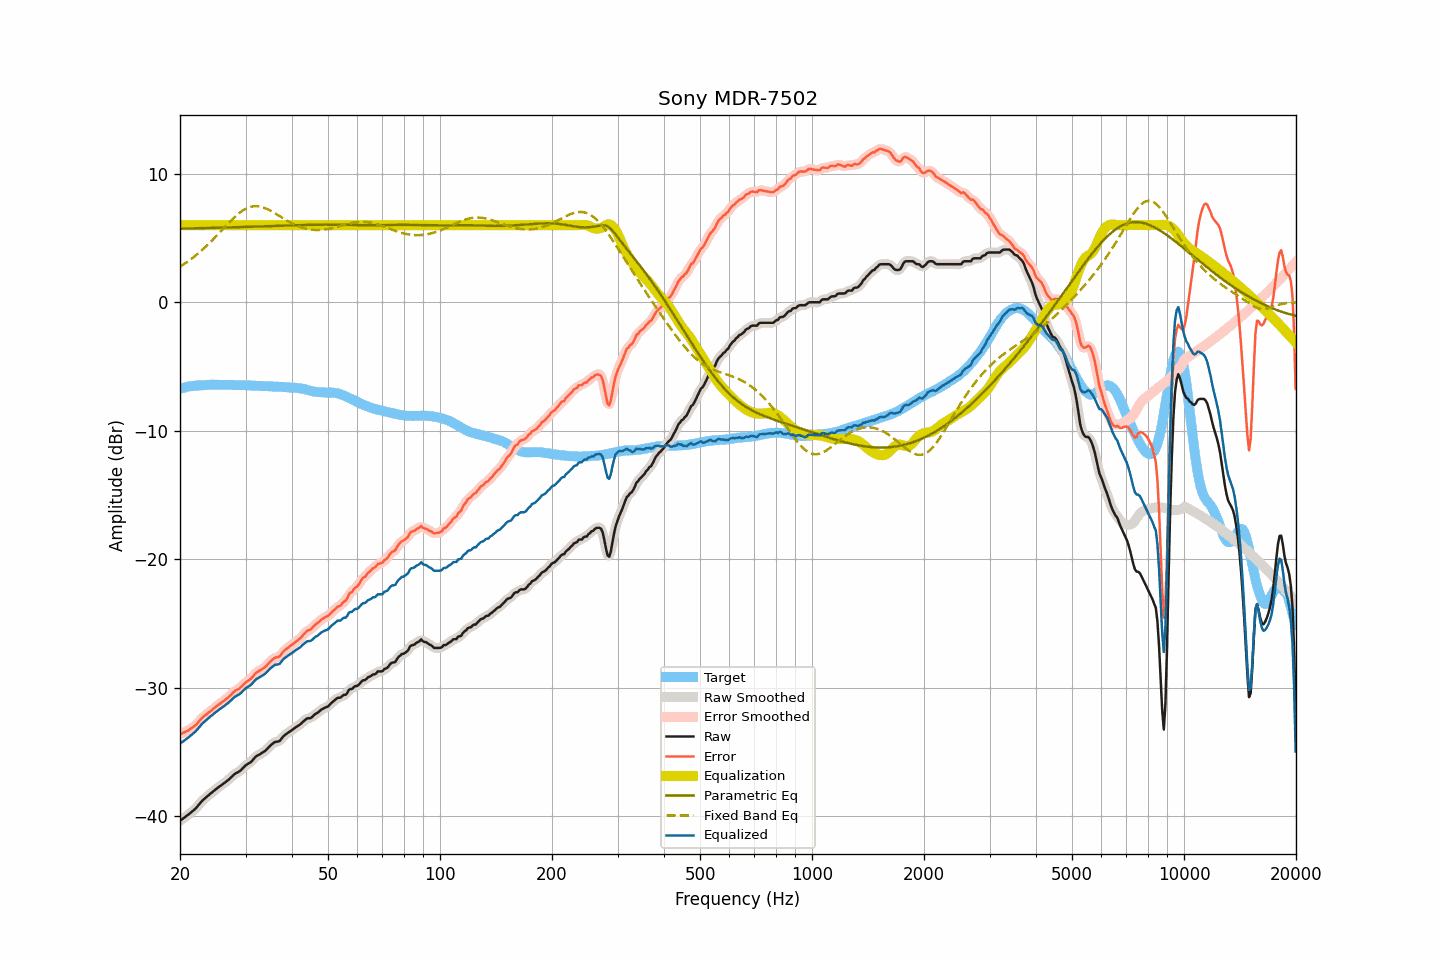

Source data for this figure (header and first rows):
frequency, raw, smoothed, error, error_smoothed, equalization, parametric_eq, fixed_band_eq, equalized_raw, equalized_smoothed, target
20.00, -40.34, -40.34, -33.61, -33.61, 6.00, 5.73, 2.77, -34.34, -34.34, -6.73
20.20, -40.25, -40.25, -33.56, -33.55, 6.00, 5.73, 2.85, -34.25, -34.25, -6.69
20.40, -40.16, -40.16, -33.50, -33.50, 6.00, 5.73, 2.93, -34.16, -34.16, -6.66
20.61, -40.06, -40.06, -33.43, -33.44, 6.00, 5.73, 3.01, -34.06, -34.06, -6.63
20.81, -39.97, -39.97, -33.38, -33.38, 6.00, 5.74, 3.10, -33.97, -33.97, -6.59
21.02, -39.88, -39.88, -33.33, -33.31, 6.00, 5.74, 3.18, -33.88, -33.88, -6.55
21.23, -39.78, -39.78, -33.23, -33.24, 6.00, 5.74, 3.27, -33.78, -33.78, -6.55
21.44, -39.67, -39.68, -33.14, -33.15, 6.00, 5.74, 3.37, -33.67, -33.68, -6.53
21.66, -39.57, -39.57, -33.06, -33.07, 6.00, 5.75, 3.46, -33.57, -33.57, -6.51
21.87, -39.47, -39.46, -32.97, -32.97, 6.00, 5.75, 3.56, -33.47, -33.46, -6.50
22.09, -39.35, -39.34, -32.87, -32.86, 6.00, 5.75, 3.66, -33.35, -33.34, -6.48
22.31, -39.20, -39.20, -32.72, -32.73, 6.00, 5.76, 3.76, -33.20, -33.20, -6.48
22.54, -39.05, -39.05, -32.58, -32.58, 6.00, 5.76, 3.87, -33.05, -33.05, -6.47
22.76, -38.90, -38.90, -32.44, -32.44, 6.00, 5.76, 3.98, -32.90, -32.90, -6.46
22.99, -38.76, -38.77, -32.30, -32.31, 6.00, 5.76, 4.09, -32.76, -32.77, -6.46
23.22, -38.65, -38.65, -32.20, -32.20, 6.00, 5.77, 4.20, -32.65, -32.65, -6.45
23.45, -38.54, -38.54, -32.10, -32.09, 6.00, 5.77, 4.32, -32.54, -32.54, -6.44
23.69, -38.43, -38.43, -32.00, -32.00, 6.00, 5.77, 4.44, -32.43, -32.43, -6.43
23.92, -38.32, -38.32, -31.90, -31.90, 6.00, 5.78, 4.56, -32.32, -32.32, -6.42
24.16, -38.22, -38.22, -31.81, -31.81, 6.00, 5.78, 4.69, -32.22, -32.22, -6.41
24.40, -38.12, -38.12, -31.71, -31.71, 6.00, 5.78, 4.81, -32.12, -32.12, -6.40
24.65, -38.02, -38.02, -31.61, -31.60, 6.00, 5.79, 4.94, -32.02, -32.02, -6.42
24.89, -37.91, -37.92, -31.49, -31.50, 6.00, 5.79, 5.07, -31.91, -31.92, -6.42
25.14, -37.82, -37.82, -31.40, -31.40, 6.00, 5.79, 5.20, -31.82, -31.82, -6.42
25.39, -37.73, -37.73, -31.31, -31.31, 6.00, 5.80, 5.33, -31.73, -31.73, -6.42
25.65, -37.64, -37.64, -31.22, -31.22, 6.00, 5.80, 5.47, -31.64, -31.64, -6.42
25.91, -37.55, -37.55, -31.12, -31.13, 6.00, 5.80, 5.60, -31.55, -31.55, -6.43
26.16, -37.46, -37.46, -31.04, -31.03, 6.00, 5.81, 5.73, -31.46, -31.46, -6.42
26.43, -37.36, -37.36, -30.94, -30.94, 6.00, 5.81, 5.87, -31.36, -31.36, -6.42
26.69, -37.26, -37.27, -30.84, -30.84, 6.00, 5.82, 6.00, -31.26, -31.27, -6.42
26.96, -37.17, -37.16, -30.75, -30.74, 6.00, 5.82, 6.13, -31.17, -31.16, -6.43
27.23, -37.05, -37.05, -30.62, -30.62, 6.00, 5.82, 6.26, -31.05, -31.05, -6.43
27.50, -36.93, -36.93, -30.50, -30.50, 6.00, 5.83, 6.39, -30.93, -30.93, -6.43
27.77, -36.81, -36.81, -30.37, -30.37, 6.00, 5.83, 6.51, -30.81, -30.81, -6.44
28.05, -36.70, -36.71, -30.26, -30.27, 6.00, 5.83, 6.63, -30.70, -30.71, -6.44
28.33, -36.63, -36.63, -30.18, -30.18, 6.00, 5.84, 6.74, -30.63, -30.63, -6.45
28.62, -36.56, -36.56, -30.12, -30.11, 6.00, 5.84, 6.85, -30.56, -30.56, -6.44
28.90, -36.49, -36.48, -30.04, -30.03, 6.00, 5.85, 6.95, -30.49, -30.48, -6.45
29.19, -36.39, -36.38, -29.93, -29.93, 6.00, 5.85, 7.05, -30.39, -30.38, -6.46
29.48, -36.26, -36.26, -29.81, -29.81, 6.00, 5.85, 7.13, -30.26, -30.26, -6.45
29.78, -36.13, -36.14, -29.68, -29.68, 6.00, 5.86, 7.21, -30.13, -30.14, -6.45
30.08, -36.01, -36.03, -29.56, -29.57, 6.00, 5.86, 7.28, -30.01, -30.03, -6.45
30.38, -35.94, -35.94, -29.48, -29.48, 6.00, 5.87, 7.34, -29.94, -29.94, -6.46
30.68, -35.86, -35.86, -29.39, -29.39, 6.00, 5.87, 7.38, -29.86, -29.86, -6.47
30.99, -35.78, -35.77, -29.30, -29.29, 6.00, 5.88, 7.42, -29.78, -29.77, -6.48
31.30, -35.65, -35.64, -29.17, -29.16, 6.00, 5.88, 7.45, -29.65, -29.64, -6.48
31.61, -35.50, -35.51, -29.02, -29.02, 6.00, 5.88, 7.47, -29.50, -29.51, -6.48
31.93, -35.36, -35.38, -28.87, -28.88, 6.00, 5.89, 7.47, -29.36, -29.38, -6.50
32.24, -35.28, -35.28, -28.77, -28.78, 6.00, 5.89, 7.47, -29.28, -29.28, -6.51
32.57, -35.21, -35.20, -28.70, -28.69, 6.00, 5.90, 7.46, -29.21, -29.20, -6.51
32.89, -35.14, -35.14, -28.63, -28.62, 6.00, 5.90, 7.44, -29.14, -29.14, -6.51
33.22, -35.06, -35.06, -28.54, -28.55, 6.00, 5.91, 7.40, -29.06, -29.06, -6.52
33.55, -34.98, -34.98, -28.46, -28.47, 6.00, 5.91, 7.37, -28.98, -28.98, -6.52
33.89, -34.90, -34.89, -28.38, -28.37, 6.00, 5.91, 7.32, -28.90, -28.89, -6.52
34.23, -34.78, -34.78, -28.26, -28.25, 6.00, 5.92, 7.27, -28.78, -28.78, -6.52
34.57, -34.65, -34.65, -28.11, -28.12, 6.00, 5.92, 7.21, -28.65, -28.65, -6.54
34.92, -34.51, -34.52, -27.97, -27.98, 6.00, 5.93, 7.14, -28.51, -28.52, -6.54
35.27, -34.40, -34.40, -27.86, -27.85, 6.00, 5.93, 7.07, -28.40, -28.40, -6.54
35.62, -34.31, -34.30, -27.75, -27.75, 6.00, 5.94, 7.00, -28.31, -28.30, -6.56
35.97, -34.21, -34.23, -27.65, -27.67, 6.00, 5.94, 6.93, -28.21, -28.23, -6.56
... 635 more rows
